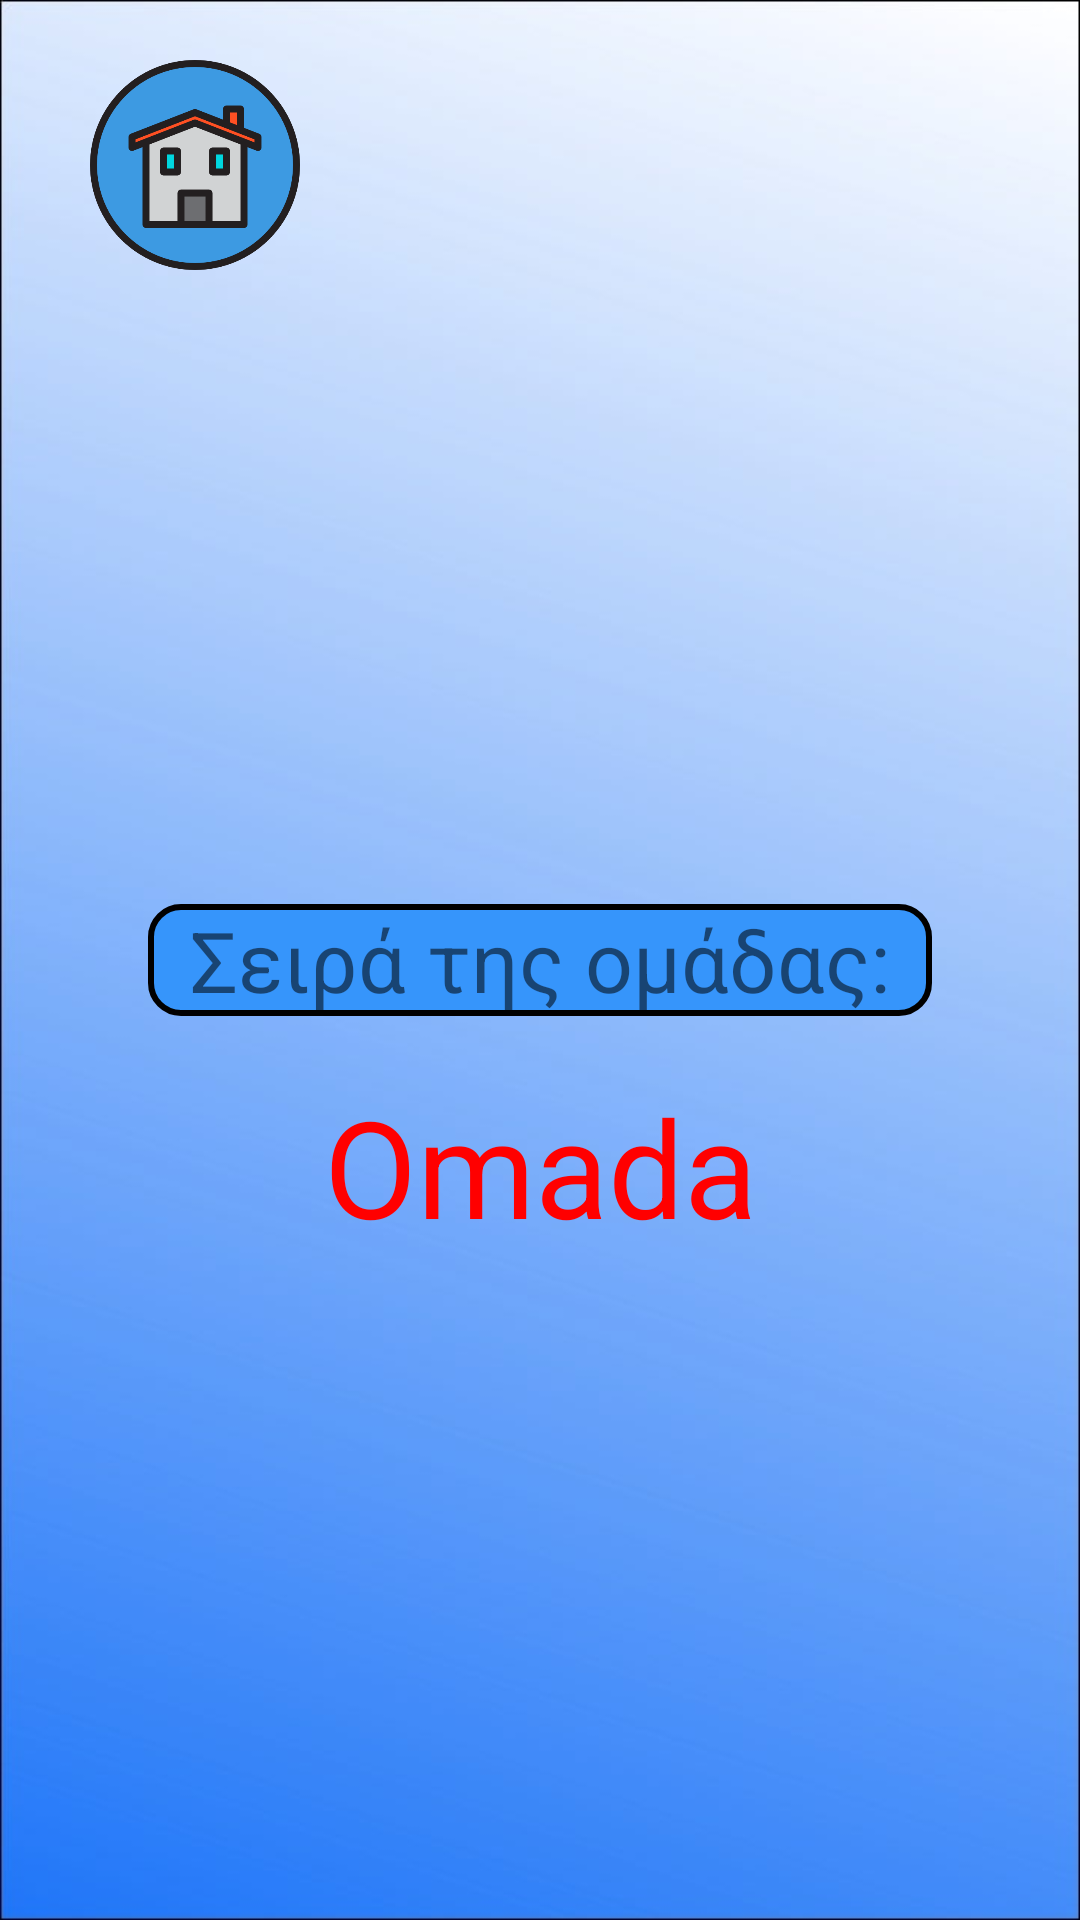

Produce the Android XML layout that renders to this screen, including the resource entries it uses.
<!-- AndroidManifest.xml: application theme AppTheme -->
<!-- res/layout/activity_main__game__team_playing.xml -->
<?xml version="1.0" encoding="utf-8"?>
<androidx.constraintlayout.widget.ConstraintLayout xmlns:android="http://schemas.android.com/apk/res/android"
    xmlns:app="http://schemas.android.com/apk/res-auto"
    xmlns:tools="http://schemas.android.com/tools"
    android:layout_width="match_parent"
    android:layout_height="match_parent"
    android:background="@drawable/background_common"
    tools:context=".Main_Game_Team_playing">

    <ImageView
        android:id="@+id/logo"
        android:layout_width="100dp"
        android:layout_height="100dp"
        android:layout_marginTop="10dp"
        app:layout_constraintEnd_toEndOf="parent"
        app:layout_constraintHorizontal_bias="0.5"
        app:layout_constraintStart_toStartOf="parent"
        app:layout_constraintTop_toTopOf="parent"
        app:srcCompat="@drawable/logo_no_words" />

    <Button
        android:id="@+id/next_button"
        android:layout_width="70dp"
        android:layout_height="70dp"
        android:layout_marginEnd="10dp"
        android:layout_marginBottom="20dp"
        android:background="@drawable/next_1"
        app:layout_constraintBottom_toBottomOf="parent"
        app:layout_constraintEnd_toEndOf="parent" />

    <Button
        android:id="@+id/homepage"
        android:layout_width="70dp"
        android:layout_height="70dp"
        android:layout_marginStart="30dp"
        android:layout_marginTop="20dp"
        android:background="@drawable/homepage5"
        app:layout_constraintStart_toStartOf="parent"
        app:layout_constraintTop_toTopOf="parent" />

    <TextView
        android:id="@+id/PlayingTeam"
        android:layout_width="wrap_content"
        android:layout_height="wrap_content"
        android:background="@drawable/main_teams_title"
        android:text="  Σειρά της ομάδας:  "
        android:textSize="28dp"
        app:layout_constraintBottom_toBottomOf="parent"
        app:layout_constraintEnd_toEndOf="parent"
        app:layout_constraintHorizontal_bias="0.5"
        app:layout_constraintStart_toStartOf="parent"
        app:layout_constraintTop_toTopOf="parent" />

    <TextView
        android:id="@+id/PlayingTeamName"
        android:layout_width="wrap_content"
        android:layout_height="wrap_content"
        android:layout_marginTop="20dp"
        android:text="Omada"
        android:textColor="#FF0000"
        android:textSize="45sp"
        app:layout_constraintEnd_toEndOf="parent"
        app:layout_constraintHorizontal_bias="0.5"
        app:layout_constraintStart_toStartOf="parent"
        app:layout_constraintTop_toBottomOf="@+id/PlayingTeam" />

</androidx.constraintlayout.widget.ConstraintLayout>
<!-- resources referenced by this layout -->
<resources>
  <!-- drawable background_common: jpg bitmap (drawable, 19979 bytes) -->
  <!-- drawable homepage5: png bitmap (drawable, 28043 bytes) -->
  <!-- drawable logo_no_words: png bitmap (drawable, 85216 bytes) -->
  <!-- drawable main_teams_title (drawable) -->
  <?xml version="1.0" encoding="utf-8"?>
  <shape xmlns:android="http://schemas.android.com/apk/res/android"
      android:shape="rectangle">
      <stroke
      android:width="2dp"
      android:color="#000000"/>
      <corners
      android:radius="10dp"/>
  
      <solid android:color="#3695FB"/>
  
  </shape>
  <style name="AppTheme" parent="Theme.AppCompat.Light.DarkActionBar">
          
          <item name="colorPrimary">@color/colorPrimary</item>
          <item name="colorPrimaryDark">@color/colorPrimaryDark</item>
          <item name="colorAccent">@color/colorAccent</item>
      </style>
  <!-- not gathered from this repository: default colours our renderer supplied (Android Studio template values) -->
  <color name="colorPrimary">#FF6200EE</color>
  <color name="colorPrimaryDark">#FF3700B3</color>
  <color name="colorAccent">#FF03DAC5</color>
</resources>
